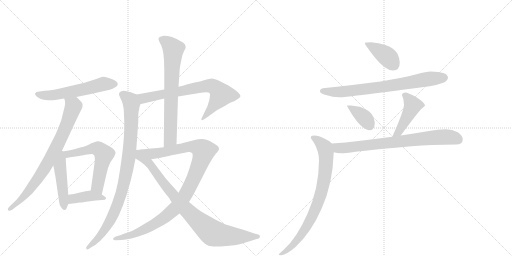
t = 0.00 s
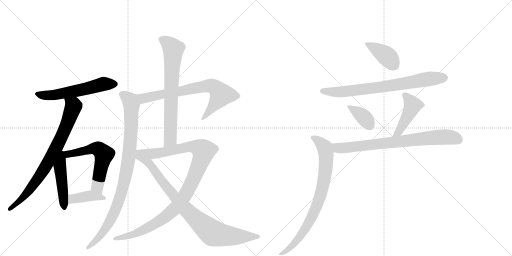
t = 2.53 s
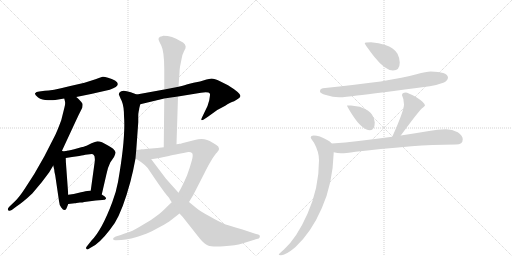
t = 5.06 s
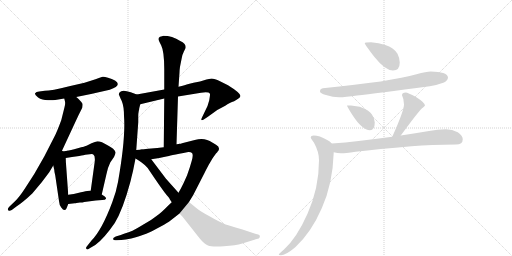
t = 7.59 s
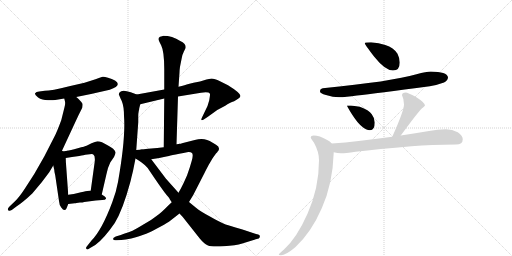
t = 10.12 s
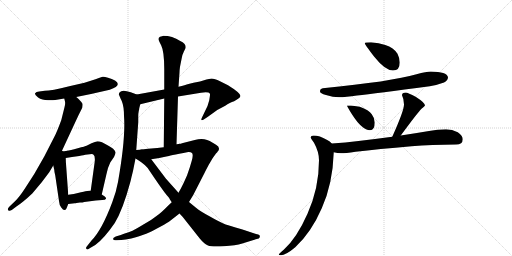
t = 12.65 s

The animated SVG that drew these frames (rendered in a browser with its animation timeline set to each time). Animation: 16 CSS @keyframes rules; one cycle of 12.65 s.

<svg version="1.1" viewBox="0 0 2048 1024" xmlns="http://www.w3.org/2000/svg">
  <g stroke="lightgray" stroke-dasharray="1,1" stroke-width="1" transform="scale(4, 4)">
    <line x1="0" y1="0" x2="256" y2="256"></line>
    <line x1="256" y1="0" x2="0" y2="256"></line>
    <line x1="128" y1="0" x2="128" y2="256"></line>
    <line x1="0" y1="128" x2="256" y2="128"></line>
    <line x1="256" y1="0" x2="512" y2="256"></line>
    <line x1="512" y1="0" x2="256" y2="256"></line>
    <line x1="384" y1="0" x2="384" y2="256"></line>
    <line x1="256" y1="128" x2="512" y2="128"></line>
  </g>
<g transform="scale(1, -1) translate(0, -850)">
   <style type="text/css">
    @keyframes keyframes0 {
      from {
       stroke: black;
       stroke-dashoffset: 572;
       stroke-width: 128;
       }
       65% {
       animation-timing-function: step-end;
       stroke: black;
       stroke-dashoffset: 0;
       stroke-width: 128;
       }
       to {
       stroke: black;
       stroke-width: 1024;
       }
       }
       #make-me-a-hanzi-animation-0 {
         animation: keyframes0 0.715495s both;
         animation-delay: 0.000000s;
         animation-timing-function: linear;
       }
    @keyframes keyframes1 {
      from {
       stroke: black;
       stroke-dashoffset: 785;
       stroke-width: 128;
       }
       72% {
       animation-timing-function: step-end;
       stroke: black;
       stroke-dashoffset: 0;
       stroke-width: 128;
       }
       to {
       stroke: black;
       stroke-width: 1024;
       }
       }
       #make-me-a-hanzi-animation-1 {
         animation: keyframes1 0.888835s both;
         animation-delay: 0.715495s;
         animation-timing-function: linear;
       }
    @keyframes keyframes2 {
      from {
       stroke: black;
       stroke-dashoffset: 476;
       stroke-width: 128;
       }
       61% {
       animation-timing-function: step-end;
       stroke: black;
       stroke-dashoffset: 0;
       stroke-width: 128;
       }
       to {
       stroke: black;
       stroke-width: 1024;
       }
       }
       #make-me-a-hanzi-animation-2 {
         animation: keyframes2 0.637370s both;
         animation-delay: 1.604329s;
         animation-timing-function: linear;
       }
    @keyframes keyframes3 {
      from {
       stroke: black;
       stroke-dashoffset: 592;
       stroke-width: 128;
       }
       66% {
       animation-timing-function: step-end;
       stroke: black;
       stroke-dashoffset: 0;
       stroke-width: 128;
       }
       to {
       stroke: black;
       stroke-width: 1024;
       }
       }
       #make-me-a-hanzi-animation-3 {
         animation: keyframes3 0.731771s both;
         animation-delay: 2.241699s;
         animation-timing-function: linear;
       }
    @keyframes keyframes4 {
      from {
       stroke: black;
       stroke-dashoffset: 401;
       stroke-width: 128;
       }
       57% {
       animation-timing-function: step-end;
       stroke: black;
       stroke-dashoffset: 0;
       stroke-width: 128;
       }
       to {
       stroke: black;
       stroke-width: 1024;
       }
       }
       #make-me-a-hanzi-animation-4 {
         animation: keyframes4 0.576335s both;
         animation-delay: 2.973470s;
         animation-timing-function: linear;
       }
    @keyframes keyframes5 {
      from {
       stroke: black;
       stroke-dashoffset: 721;
       stroke-width: 128;
       }
       70% {
       animation-timing-function: step-end;
       stroke: black;
       stroke-dashoffset: 0;
       stroke-width: 128;
       }
       to {
       stroke: black;
       stroke-width: 1024;
       }
       }
       #make-me-a-hanzi-animation-5 {
         animation: keyframes5 0.836751s both;
         animation-delay: 3.549805s;
         animation-timing-function: linear;
       }
    @keyframes keyframes6 {
      from {
       stroke: black;
       stroke-dashoffset: 931;
       stroke-width: 128;
       }
       75% {
       animation-timing-function: step-end;
       stroke: black;
       stroke-dashoffset: 0;
       stroke-width: 128;
       }
       to {
       stroke: black;
       stroke-width: 1024;
       }
       }
       #make-me-a-hanzi-animation-6 {
         animation: keyframes6 1.007650s both;
         animation-delay: 4.386556s;
         animation-timing-function: linear;
       }
    @keyframes keyframes7 {
      from {
       stroke: black;
       stroke-dashoffset: 709;
       stroke-width: 128;
       }
       70% {
       animation-timing-function: step-end;
       stroke: black;
       stroke-dashoffset: 0;
       stroke-width: 128;
       }
       to {
       stroke: black;
       stroke-width: 1024;
       }
       }
       #make-me-a-hanzi-animation-7 {
         animation: keyframes7 0.826986s both;
         animation-delay: 5.394206s;
         animation-timing-function: linear;
       }
    @keyframes keyframes8 {
      from {
       stroke: black;
       stroke-dashoffset: 1038;
       stroke-width: 128;
       }
       77% {
       animation-timing-function: step-end;
       stroke: black;
       stroke-dashoffset: 0;
       stroke-width: 128;
       }
       to {
       stroke: black;
       stroke-width: 1024;
       }
       }
       #make-me-a-hanzi-animation-8 {
         animation: keyframes8 1.094727s both;
         animation-delay: 6.221191s;
         animation-timing-function: linear;
       }
    @keyframes keyframes9 {
      from {
       stroke: black;
       stroke-dashoffset: 874;
       stroke-width: 128;
       }
       74% {
       animation-timing-function: step-end;
       stroke: black;
       stroke-dashoffset: 0;
       stroke-width: 128;
       }
       to {
       stroke: black;
       stroke-width: 1024;
       }
       }
       #make-me-a-hanzi-animation-9 {
         animation: keyframes9 0.961263s both;
         animation-delay: 7.315918s;
         animation-timing-function: linear;
       }
    @keyframes keyframes10 {
      from {
       stroke: black;
       stroke-dashoffset: 398;
       stroke-width: 128;
       }
       56% {
       animation-timing-function: step-end;
       stroke: black;
       stroke-dashoffset: 0;
       stroke-width: 128;
       }
       to {
       stroke: black;
       stroke-width: 1024;
       }
       }
       #make-me-a-hanzi-animation-10 {
         animation: keyframes10 0.573893s both;
         animation-delay: 8.277181s;
         animation-timing-function: linear;
       }
    @keyframes keyframes11 {
      from {
       stroke: black;
       stroke-dashoffset: 749;
       stroke-width: 128;
       }
       71% {
       animation-timing-function: step-end;
       stroke: black;
       stroke-dashoffset: 0;
       stroke-width: 128;
       }
       to {
       stroke: black;
       stroke-width: 1024;
       }
       }
       #make-me-a-hanzi-animation-11 {
         animation: keyframes11 0.859538s both;
         animation-delay: 8.851074s;
         animation-timing-function: linear;
       }
    @keyframes keyframes12 {
      from {
       stroke: black;
       stroke-dashoffset: 377;
       stroke-width: 128;
       }
       55% {
       animation-timing-function: step-end;
       stroke: black;
       stroke-dashoffset: 0;
       stroke-width: 128;
       }
       to {
       stroke: black;
       stroke-width: 1024;
       }
       }
       #make-me-a-hanzi-animation-12 {
         animation: keyframes12 0.556803s both;
         animation-delay: 9.710612s;
         animation-timing-function: linear;
       }
    @keyframes keyframes13 {
      from {
       stroke: black;
       stroke-dashoffset: 438;
       stroke-width: 128;
       }
       59% {
       animation-timing-function: step-end;
       stroke: black;
       stroke-dashoffset: 0;
       stroke-width: 128;
       }
       to {
       stroke: black;
       stroke-width: 1024;
       }
       }
       #make-me-a-hanzi-animation-13 {
         animation: keyframes13 0.606445s both;
         animation-delay: 10.267415s;
         animation-timing-function: linear;
       }
    @keyframes keyframes14 {
      from {
       stroke: black;
       stroke-dashoffset: 763;
       stroke-width: 128;
       }
       71% {
       animation-timing-function: step-end;
       stroke: black;
       stroke-dashoffset: 0;
       stroke-width: 128;
       }
       to {
       stroke: black;
       stroke-width: 1024;
       }
       }
       #make-me-a-hanzi-animation-14 {
         animation: keyframes14 0.870931s both;
         animation-delay: 10.873861s;
         animation-timing-function: linear;
       }
    @keyframes keyframes15 {
      from {
       stroke: black;
       stroke-dashoffset: 805;
       stroke-width: 128;
       }
       72% {
       animation-timing-function: step-end;
       stroke: black;
       stroke-dashoffset: 0;
       stroke-width: 128;
       }
       to {
       stroke: black;
       stroke-width: 1024;
       }
       }
       #make-me-a-hanzi-animation-15 {
         animation: keyframes15 0.905111s both;
         animation-delay: 11.744792s;
         animation-timing-function: linear;
       }
</style>
<path d="M 305 462 L 364 474 L 439 491 Q 490 508 460 528 Q 448 535 432 539.5 Q 416 544 411 543 Q 406 542 382 533 L 338 519 L 277 505 Q 205 487 179 487 L 157 484 Q 144 483 140.5 477 Q 137 471 152.5 460 Q 168 449 192 449 Q 216 449 221 450 L 257 456 L 305 462 Z" fill="lightgray"></path> 
<path d="M 247 245 L 306 372 Q 312 384 313 387 L 329 419 Q 331 429 330 435 Q 328 440 317 451 Q 306 462 305 462 C 283 482 251 485 257 456 L 260 444 Q 262 436 258 421 Q 254 405 245 369 Q 227 321 219 306 L 177 224 L 137 154 L 99 95 Q 78 63 61 46 L 38 24 Q 28 14 33 9 Q 37 4 47 10 L 67 25 Q 92 41 129 76 L 166 120 L 197 161 L 213 188 L 247 245 Z" fill="lightgray"></path> 
<path d="M 213 188 L 217 171 Q 217 163 221 148 L 236 46 Q 237 30 245 20 Q 253 9 258 10 Q 265 10 267 19 L 273 34 L 273 71 L 265 181 Q 263 203 263 218 C 262 262 192 278 213 188 Z" fill="lightgray"></path> 
<path d="M 341 231 L 359 233 Q 372 235 374 231 Q 381 227 379 204 L 363 88 C 359 58 400 43 407 72 L 425 150 Q 431 181 441 200 L 456 222 Q 463 237 462 241 Q 458 255 432 268 Q 405 285 390 285 Q 381 283 366 277 L 346 267 Q 342 265 311 257 Q 280 249 267 247 L 266 246 L 263 246 L 256 245 L 247 245 C 217 244 233 213 263 218 L 288 222 L 317 226 Q 337 230 341 231 Z" fill="lightgray"></path> 
<path d="M 320 40 Q 331 40 337 42 L 383 48 L 409 50 Q 422 50 424 55 Q 425 60 419 64 L 407 72 L 363 88 L 349 86 Q 347 86 324 81 L 295 74 Q 291 73 273 71 C 243 68 243 31 273 34 L 299 37 Q 303 37 306 38 L 320 40 Z" fill="lightgray"></path> 
<path d="M 712 464 L 804 479 Q 835 484 840 475 Q 841 472 837 449 Q 832 426 819 403 L 807 378 Q 801 364 815 372 L 833 384 L 869 410 L 901 427 Q 920 440 928 442 Q 935 444 948 452 Q 961 459 962 466 Q 962 478 912 509 L 880 525 Q 858 536 846 536 L 826 532 L 800 524 L 774 519 L 754 514 Q 742 510 714 503 L 657 492 L 547 472 C 517 467 532 426 561 433 L 657 456 L 712 464 Z" fill="lightgray"></path> 
<path d="M 547 472 L 523 481 Q 488 493 479 481 Q 474 475 476 471 Q 477 467 487 446 Q 496 424 496 386 Q 503 299 472 122 Q 464 79 449 41 Q 407 -71 366 -112 L 347 -136 Q 342 -141 346 -146 Q 349 -150 357 -144 L 381 -130 Q 416 -105 459 -42 Q 491 10 521 121 Q 524 132 526 142 L 532 166 L 542 216 L 545 250 L 553 361 L 553 382 Q 553 398 555 406 Q 557 413 557 417 L 561 433 C 567 462 568 464 547 472 Z" fill="lightgray"></path> 
<path d="M 706 273 L 712 464 L 714 503 L 718 560 Q 718 569 720 583 L 726 613 Q 730 635 736 645 L 742 657 Q 747 674 721 686 Q 689 707 653 707 Q 650 706 640 703 Q 633 698 634 693 Q 635 688 639 680 L 645 668 Q 657 644 657 573 L 657 492 L 657 456 L 655 261 C 655 231 705 243 706 273 Z" fill="lightgray"></path> 
<path d="M 779 290 L 728 277 Q 724 275 717 275 L 715 274 Q 708 274 706 273 L 655 261 L 629 258 L 593 255 Q 571 253 567 252 C 537 249 575 208 605 213 L 637 218 L 670 225 Q 671 226 753 242 Q 762 243 768 238 Q 774 232 767 207 L 759 180 L 748 148 L 734 117 Q 727 102 714 79 L 687 41 L 672 27 Q 644 -2 626 -14 Q 604 -32 572 -49 Q 542 -67 530 -73 Q 517 -78 483 -90 L 463 -96 Q 452 -100 452 -106 Q 454 -112 465 -111 L 485 -110 Q 501 -109 525 -104 Q 564 -93 585 -85 Q 606 -76 641 -57 Q 675 -38 677 -36 L 718 -4 L 756 42 L 773 70 L 818 158 Q 832 186 838 196 L 851 218 L 864 236 Q 870 242 872 246 Q 876 248 876 256 Q 876 264 864 271 Q 852 278 849 280 Q 819 302 779 290 Z" fill="lightgray"></path> 
<path d="M 542 216 L 555 208 Q 566 202 579 190 Q 592 178 596 170 L 619 136 Q 661 75 670 66 Q 679 57 679 53 L 687 41 L 718 -4 L 731 -18 L 799 -104 Q 817 -126 832 -132 Q 846 -138 895 -135 Q 943 -132 969 -124 L 1027 -106 Q 1037 -105 1039 -99 Q 1040 -93 1038 -91 Q 1035 -88 1024 -86 L 970 -68 Q 909 -51 891 -43 Q 873 -35 838 -15 Q 802 4 784 19 L 756 42 L 714 79 L 664 135 L 605 213 C 587 237 575 253 567 252 L 545 250 C 515 247 516 232 542 216 Z" fill="lightgray"></path> 
<path d="M 1484 681 Q 1459 681 1459 677 Q 1459 672 1497 623 Q 1541 568 1572 568 Q 1599 568 1599 600 Q 1599 617 1590 635 Q 1575 659 1541 670 Q 1516 679 1484 681 Z" fill="lightgray"></path> 
<path d="M 1723 564 Q 1706 564 1666 553 Q 1567 524 1291 497 Q 1280 495 1280 484 Q 1280 477 1304 470 Q 1332 461 1356 461 Q 1382 461 1428 468 Q 1500 476 1719 505 Q 1746 509 1776 520 Q 1791 527 1792 541 Q 1788 563 1723 564 Z" fill="lightgray"></path> 
<path d="M 1404 428 L 1388 428 Q 1388 424 1409 391 Q 1449 329 1480 329 Q 1499 329 1499 360 Q 1499 377 1487 393 Q 1476 410 1439 423 L 1404 428 Z" fill="lightgray"></path> 
<path d="M 1603 308 Q 1670 399 1686 415 Q 1700 427 1700 428 Q 1700 439 1664 462 Q 1631 480 1623 480 Q 1608 480 1608 469 Q 1616 454 1616 432 Q 1616 407 1569 303 C 1557 276 1585 284 1603 308 Z" fill="lightgray"></path> 
<path d="M 1784 333 Q 1750 333 1716 326 Q 1657 316 1603 308 L 1569 303 Q 1495 293 1434 286 Q 1382 279 1327 276 C 1297 274 1305 246 1335 241 Q 1350 238 1364 237 Q 1381 237 1422 243 Q 1512 254 1646 265 Q 1726 271 1824 272 Q 1851 272 1851 293 Q 1851 308 1831 321 Q 1809 333 1784 333 Z" fill="lightgray"></path> 
<path d="M 1327 276 Q 1321 284 1307 291 Q 1278 308 1255 308 Q 1243 308 1243 300 Q 1243 296 1256 279 Q 1276 243 1276 209 Q 1276 98 1230 -5 Q 1187 -102 1136 -148 Q 1115 -165 1115 -168 Q 1115 -171 1123 -171 Q 1143 -171 1181 -139 Q 1245 -80 1287 17 Q 1331 115 1335 241 C 1336 268 1336 268 1327 276 Z" fill="lightgray"></path> 
      <clipPath id="make-me-a-hanzi-clip-0">
      <path d="M 305 462 L 364 474 L 439 491 Q 490 508 460 528 Q 448 535 432 539.5 Q 416 544 411 543 Q 406 542 382 533 L 338 519 L 277 505 Q 205 487 179 487 L 157 484 Q 144 483 140.5 477 Q 137 471 152.5 460 Q 168 449 192 449 Q 216 449 221 450 L 257 456 L 305 462 Z" fill="lightgray"></path>
      </clipPath>
      <path clip-path="url(#make-me-a-hanzi-clip-0)" d="M 147 474 L 175 468 L 224 471 L 419 515 L 457 515 " fill="none" id="make-me-a-hanzi-animation-0" stroke-dasharray="444 888" stroke-linecap="round"></path>

      <clipPath id="make-me-a-hanzi-clip-1">
      <path d="M 247 245 L 306 372 Q 312 384 313 387 L 329 419 Q 331 429 330 435 Q 328 440 317 451 Q 306 462 305 462 C 283 482 251 485 257 456 L 260 444 Q 262 436 258 421 Q 254 405 245 369 Q 227 321 219 306 L 177 224 L 137 154 L 99 95 Q 78 63 61 46 L 38 24 Q 28 14 33 9 Q 37 4 47 10 L 67 25 Q 92 41 129 76 L 166 120 L 197 161 L 213 188 L 247 245 Z" fill="lightgray"></path>
      </clipPath>
      <path clip-path="url(#make-me-a-hanzi-clip-1)" d="M 264 451 L 294 426 L 234 277 L 174 170 L 112 82 L 39 15 " fill="none" id="make-me-a-hanzi-animation-1" stroke-dasharray="657 1314" stroke-linecap="round"></path>

      <clipPath id="make-me-a-hanzi-clip-2">
      <path d="M 213 188 L 217 171 Q 217 163 221 148 L 236 46 Q 237 30 245 20 Q 253 9 258 10 Q 265 10 267 19 L 273 34 L 273 71 L 265 181 Q 263 203 263 218 C 262 262 192 278 213 188 Z" fill="lightgray"></path>
      </clipPath>
      <path clip-path="url(#make-me-a-hanzi-clip-2)" d="M 248 237 L 240 181 L 258 19 " fill="none" id="make-me-a-hanzi-animation-2" stroke-dasharray="348 696" stroke-linecap="round"></path>

      <clipPath id="make-me-a-hanzi-clip-3">
      <path d="M 341 231 L 359 233 Q 372 235 374 231 Q 381 227 379 204 L 363 88 C 359 58 400 43 407 72 L 425 150 Q 431 181 441 200 L 456 222 Q 463 237 462 241 Q 458 255 432 268 Q 405 285 390 285 Q 381 283 366 277 L 346 267 Q 342 265 311 257 Q 280 249 267 247 L 266 246 L 263 246 L 256 245 L 247 245 C 217 244 233 213 263 218 L 288 222 L 317 226 Q 337 230 341 231 Z" fill="lightgray"></path>
      </clipPath>
      <path clip-path="url(#make-me-a-hanzi-clip-3)" d="M 252 239 L 269 232 L 381 256 L 392 255 L 407 243 L 416 233 L 389 104 L 402 80 " fill="none" id="make-me-a-hanzi-animation-3" stroke-dasharray="464 928" stroke-linecap="round"></path>

      <clipPath id="make-me-a-hanzi-clip-4">
      <path d="M 320 40 Q 331 40 337 42 L 383 48 L 409 50 Q 422 50 424 55 Q 425 60 419 64 L 407 72 L 363 88 L 349 86 Q 347 86 324 81 L 295 74 Q 291 73 273 71 C 243 68 243 31 273 34 L 299 37 Q 303 37 306 38 L 320 40 Z" fill="lightgray"></path>
      </clipPath>
      <path clip-path="url(#make-me-a-hanzi-clip-4)" d="M 279 40 L 289 53 L 337 64 L 364 67 L 415 56 " fill="none" id="make-me-a-hanzi-animation-4" stroke-dasharray="273 546" stroke-linecap="round"></path>

      <clipPath id="make-me-a-hanzi-clip-5">
      <path d="M 712 464 L 804 479 Q 835 484 840 475 Q 841 472 837 449 Q 832 426 819 403 L 807 378 Q 801 364 815 372 L 833 384 L 869 410 L 901 427 Q 920 440 928 442 Q 935 444 948 452 Q 961 459 962 466 Q 962 478 912 509 L 880 525 Q 858 536 846 536 L 826 532 L 800 524 L 774 519 L 754 514 Q 742 510 714 503 L 657 492 L 547 472 C 517 467 532 426 561 433 L 657 456 L 712 464 Z" fill="lightgray"></path>
      </clipPath>
      <path clip-path="url(#make-me-a-hanzi-clip-5)" d="M 556 468 L 577 457 L 785 499 L 847 506 L 870 492 L 885 469 L 816 381 " fill="none" id="make-me-a-hanzi-animation-5" stroke-dasharray="593 1186" stroke-linecap="round"></path>

      <clipPath id="make-me-a-hanzi-clip-6">
      <path d="M 547 472 L 523 481 Q 488 493 479 481 Q 474 475 476 471 Q 477 467 487 446 Q 496 424 496 386 Q 503 299 472 122 Q 464 79 449 41 Q 407 -71 366 -112 L 347 -136 Q 342 -141 346 -146 Q 349 -150 357 -144 L 381 -130 Q 416 -105 459 -42 Q 491 10 521 121 Q 524 132 526 142 L 532 166 L 542 216 L 545 250 L 553 361 L 553 382 Q 553 398 555 406 Q 557 413 557 417 L 561 433 C 567 462 568 464 547 472 Z" fill="lightgray"></path>
      </clipPath>
      <path clip-path="url(#make-me-a-hanzi-clip-6)" d="M 489 472 L 521 447 L 526 429 L 517 235 L 496 117 L 476 47 L 438 -39 L 403 -91 L 351 -141 " fill="none" id="make-me-a-hanzi-animation-6" stroke-dasharray="803 1606" stroke-linecap="round"></path>

      <clipPath id="make-me-a-hanzi-clip-7">
      <path d="M 706 273 L 712 464 L 714 503 L 718 560 Q 718 569 720 583 L 726 613 Q 730 635 736 645 L 742 657 Q 747 674 721 686 Q 689 707 653 707 Q 650 706 640 703 Q 633 698 634 693 Q 635 688 639 680 L 645 668 Q 657 644 657 573 L 657 492 L 657 456 L 655 261 C 655 231 705 243 706 273 Z" fill="lightgray"></path>
      </clipPath>
      <path clip-path="url(#make-me-a-hanzi-clip-7)" d="M 648 691 L 670 679 L 693 654 L 681 293 L 660 268 " fill="none" id="make-me-a-hanzi-animation-7" stroke-dasharray="581 1162" stroke-linecap="round"></path>

      <clipPath id="make-me-a-hanzi-clip-8">
      <path d="M 779 290 L 728 277 Q 724 275 717 275 L 715 274 Q 708 274 706 273 L 655 261 L 629 258 L 593 255 Q 571 253 567 252 C 537 249 575 208 605 213 L 637 218 L 670 225 Q 671 226 753 242 Q 762 243 768 238 Q 774 232 767 207 L 759 180 L 748 148 L 734 117 Q 727 102 714 79 L 687 41 L 672 27 Q 644 -2 626 -14 Q 604 -32 572 -49 Q 542 -67 530 -73 Q 517 -78 483 -90 L 463 -96 Q 452 -100 452 -106 Q 454 -112 465 -111 L 485 -110 Q 501 -109 525 -104 Q 564 -93 585 -85 Q 606 -76 641 -57 Q 675 -38 677 -36 L 718 -4 L 756 42 L 773 70 L 818 158 Q 832 186 838 196 L 851 218 L 864 236 Q 870 242 872 246 Q 876 248 876 256 Q 876 264 864 271 Q 852 278 849 280 Q 819 302 779 290 Z" fill="lightgray"></path>
      </clipPath>
      <path clip-path="url(#make-me-a-hanzi-clip-8)" d="M 572 247 L 585 249 L 618 236 L 752 263 L 779 263 L 804 255 L 813 244 L 800 197 L 747 80 L 702 18 L 654 -23 L 595 -59 L 531 -89 L 460 -104 " fill="none" id="make-me-a-hanzi-animation-8" stroke-dasharray="910 1820" stroke-linecap="round"></path>

      <clipPath id="make-me-a-hanzi-clip-9">
      <path d="M 542 216 L 555 208 Q 566 202 579 190 Q 592 178 596 170 L 619 136 Q 661 75 670 66 Q 679 57 679 53 L 687 41 L 718 -4 L 731 -18 L 799 -104 Q 817 -126 832 -132 Q 846 -138 895 -135 Q 943 -132 969 -124 L 1027 -106 Q 1037 -105 1039 -99 Q 1040 -93 1038 -91 Q 1035 -88 1024 -86 L 970 -68 Q 909 -51 891 -43 Q 873 -35 838 -15 Q 802 4 784 19 L 756 42 L 714 79 L 664 135 L 605 213 C 587 237 575 253 567 252 L 545 250 C 515 247 516 232 542 216 Z" fill="lightgray"></path>
      </clipPath>
      <path clip-path="url(#make-me-a-hanzi-clip-9)" d="M 551 244 L 588 206 L 738 18 L 843 -76 L 865 -86 L 917 -94 L 1024 -96 " fill="none" id="make-me-a-hanzi-animation-9" stroke-dasharray="746 1492" stroke-linecap="round"></path>

      <clipPath id="make-me-a-hanzi-clip-10">
      <path d="M 1484 681 Q 1459 681 1459 677 Q 1459 672 1497 623 Q 1541 568 1572 568 Q 1599 568 1599 600 Q 1599 617 1590 635 Q 1575 659 1541 670 Q 1516 679 1484 681 Z" fill="lightgray"></path>
      </clipPath>
      <path clip-path="url(#make-me-a-hanzi-clip-10)" d="M 1463 676 L 1536 634 L 1574 591 " fill="none" id="make-me-a-hanzi-animation-10" stroke-dasharray="270 540" stroke-linecap="round"></path>

      <clipPath id="make-me-a-hanzi-clip-11">
      <path d="M 1723 564 Q 1706 564 1666 553 Q 1567 524 1291 497 Q 1280 495 1280 484 Q 1280 477 1304 470 Q 1332 461 1356 461 Q 1382 461 1428 468 Q 1500 476 1719 505 Q 1746 509 1776 520 Q 1791 527 1792 541 Q 1788 563 1723 564 Z" fill="lightgray"></path>
      </clipPath>
      <path clip-path="url(#make-me-a-hanzi-clip-11)" d="M 1289 486 L 1385 484 L 1584 510 L 1711 534 L 1778 539 " fill="none" id="make-me-a-hanzi-animation-11" stroke-dasharray="621 1242" stroke-linecap="round"></path>

      <clipPath id="make-me-a-hanzi-clip-12">
      <path d="M 1404 428 L 1388 428 Q 1388 424 1409 391 Q 1449 329 1480 329 Q 1499 329 1499 360 Q 1499 377 1487 393 Q 1476 410 1439 423 L 1404 428 Z" fill="lightgray"></path>
      </clipPath>
      <path clip-path="url(#make-me-a-hanzi-clip-12)" d="M 1392 426 L 1460 377 L 1480 346 " fill="none" id="make-me-a-hanzi-animation-12" stroke-dasharray="249 498" stroke-linecap="round"></path>

      <clipPath id="make-me-a-hanzi-clip-13">
      <path d="M 1603 308 Q 1670 399 1686 415 Q 1700 427 1700 428 Q 1700 439 1664 462 Q 1631 480 1623 480 Q 1608 480 1608 469 Q 1616 454 1616 432 Q 1616 407 1569 303 C 1557 276 1585 284 1603 308 Z" fill="lightgray"></path>
      </clipPath>
      <path clip-path="url(#make-me-a-hanzi-clip-13)" d="M 1620 469 L 1650 426 L 1598 327 L 1585 315 " fill="none" id="make-me-a-hanzi-animation-13" stroke-dasharray="310 620" stroke-linecap="round"></path>

      <clipPath id="make-me-a-hanzi-clip-14">
      <path d="M 1784 333 Q 1750 333 1716 326 Q 1657 316 1603 308 L 1569 303 Q 1495 293 1434 286 Q 1382 279 1327 276 C 1297 274 1305 246 1335 241 Q 1350 238 1364 237 Q 1381 237 1422 243 Q 1512 254 1646 265 Q 1726 271 1824 272 Q 1851 272 1851 293 Q 1851 308 1831 321 Q 1809 333 1784 333 Z" fill="lightgray"></path>
      </clipPath>
      <path clip-path="url(#make-me-a-hanzi-clip-14)" d="M 1335 272 L 1359 257 L 1765 302 L 1805 301 L 1833 291 " fill="none" id="make-me-a-hanzi-animation-14" stroke-dasharray="635 1270" stroke-linecap="round"></path>

      <clipPath id="make-me-a-hanzi-clip-15">
      <path d="M 1327 276 Q 1321 284 1307 291 Q 1278 308 1255 308 Q 1243 308 1243 300 Q 1243 296 1256 279 Q 1276 243 1276 209 Q 1276 98 1230 -5 Q 1187 -102 1136 -148 Q 1115 -165 1115 -168 Q 1115 -171 1123 -171 Q 1143 -171 1181 -139 Q 1245 -80 1287 17 Q 1331 115 1335 241 C 1336 268 1336 268 1327 276 Z" fill="lightgray"></path>
      </clipPath>
      <path clip-path="url(#make-me-a-hanzi-clip-15)" d="M 1252 300 L 1288 273 L 1299 260 L 1304 240 L 1301 157 L 1290 99 L 1270 32 L 1221 -67 L 1167 -136 L 1120 -167 " fill="none" id="make-me-a-hanzi-animation-15" stroke-dasharray="677 1354" stroke-linecap="round"></path>

</g>
</svg>
